2-way image classification set "prepared_data" from GitHub (vk-web06/Project); label vocabulary: HDPE plastic, PET plastic.

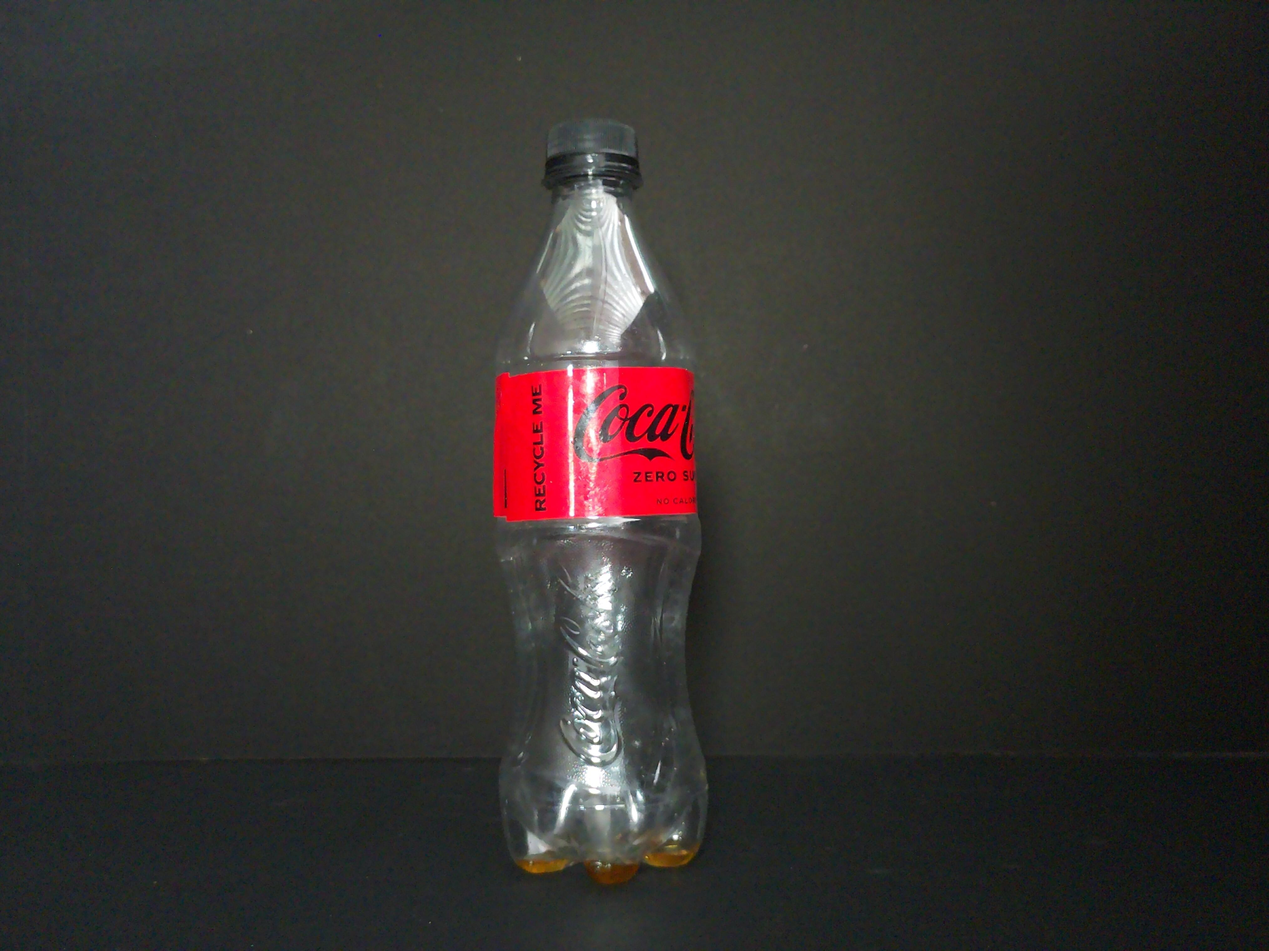
Label: PET plastic

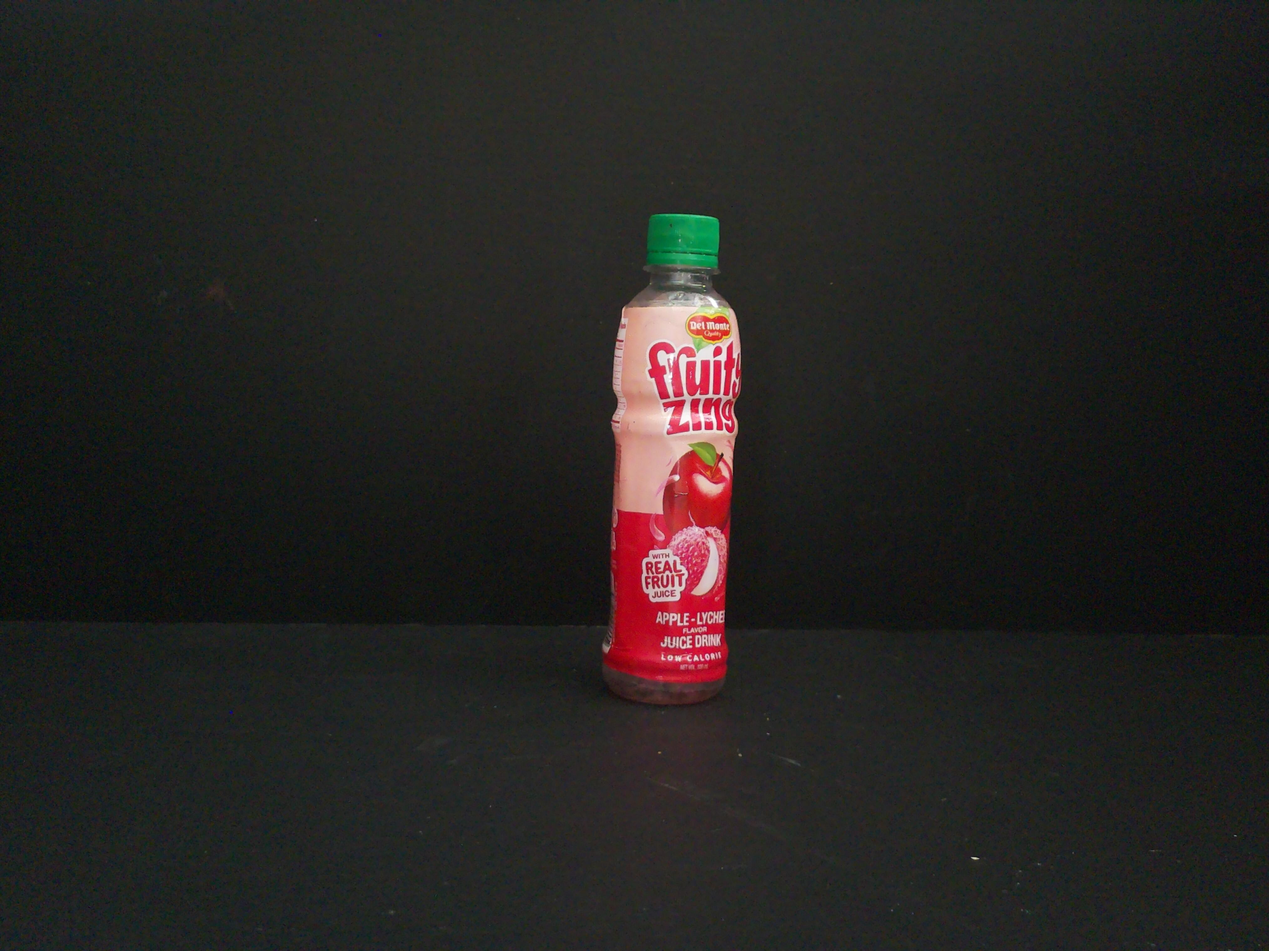
Label: PET plastic

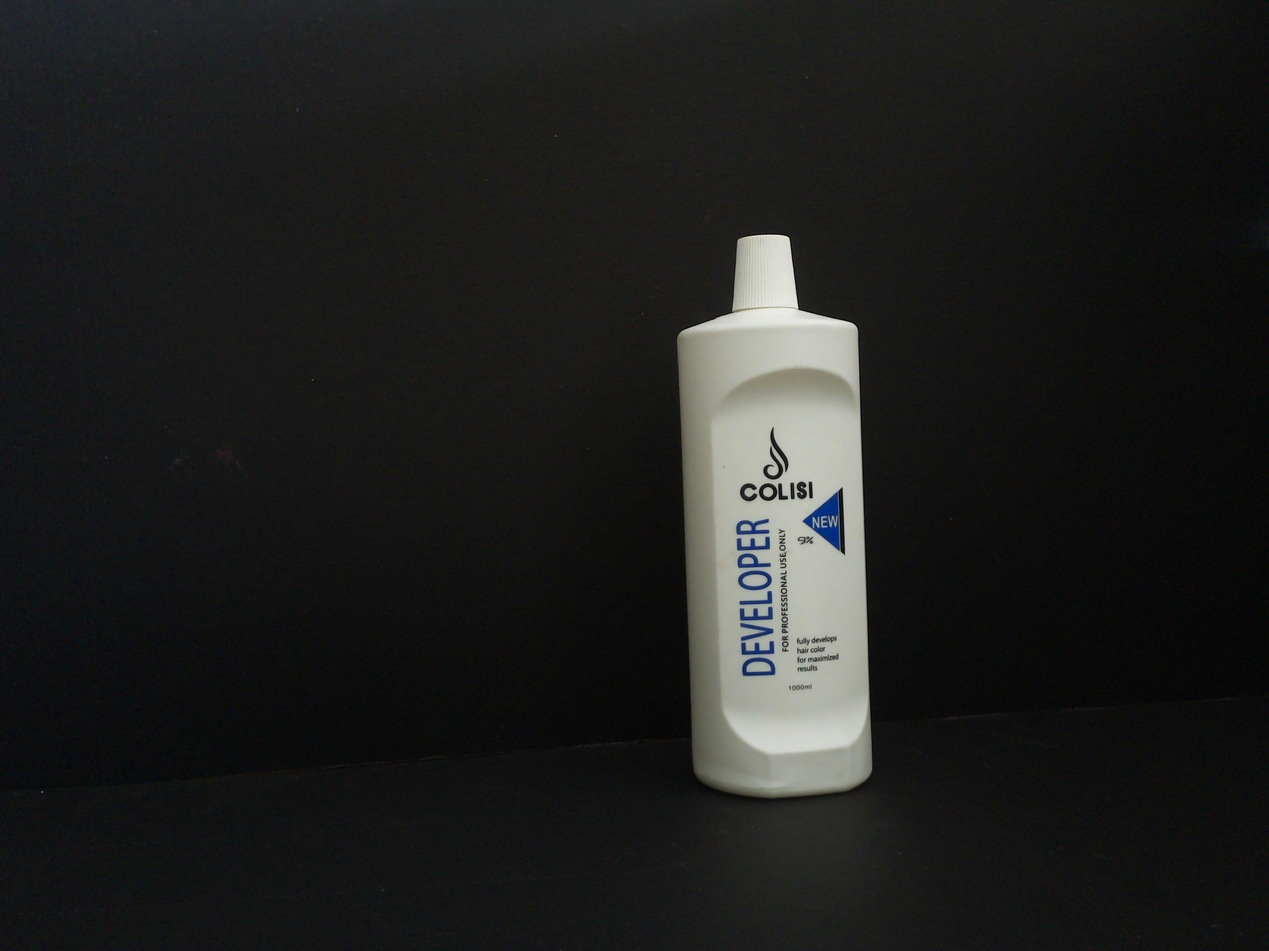
Label: HDPE plastic

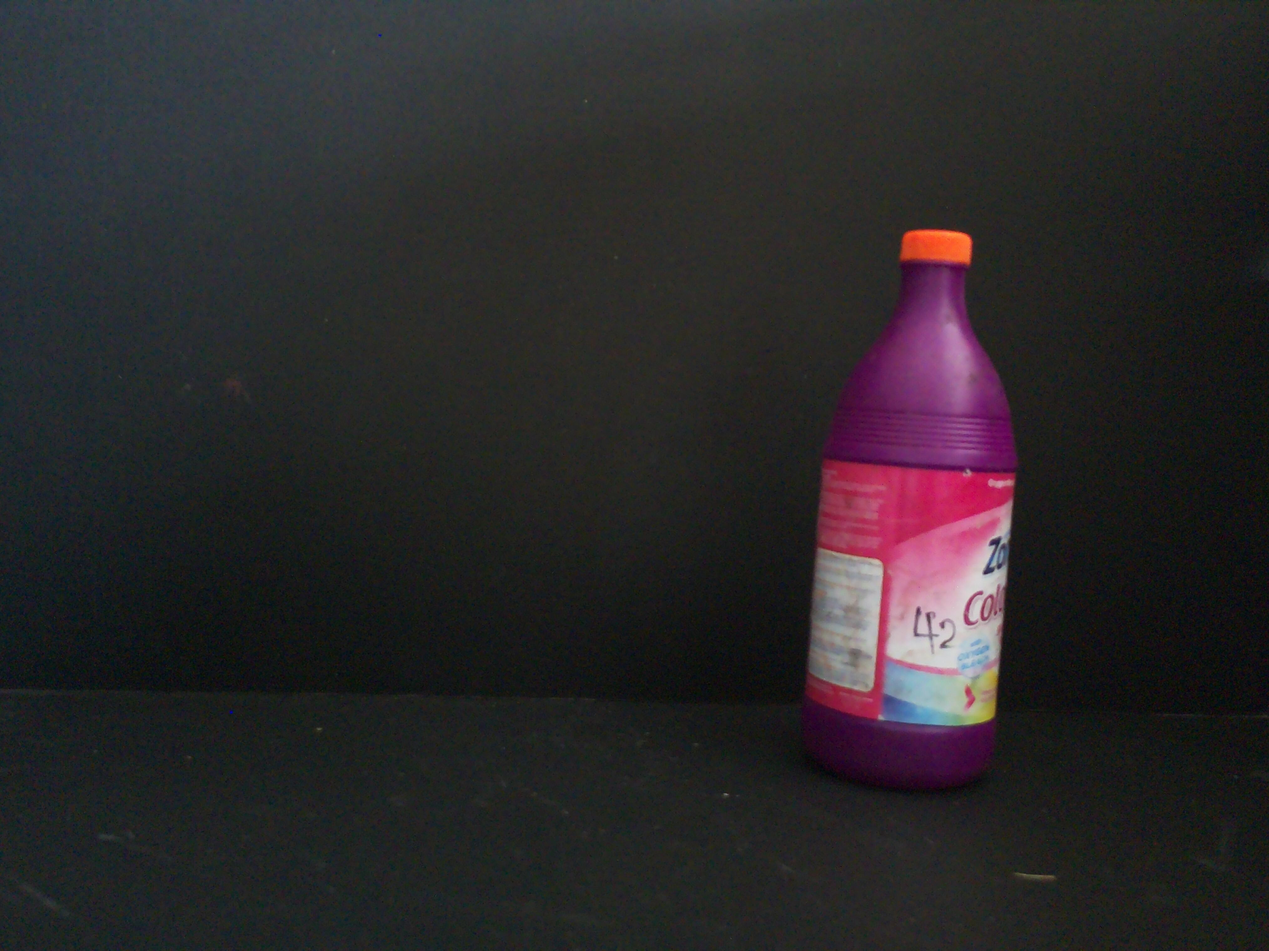
Label: HDPE plastic

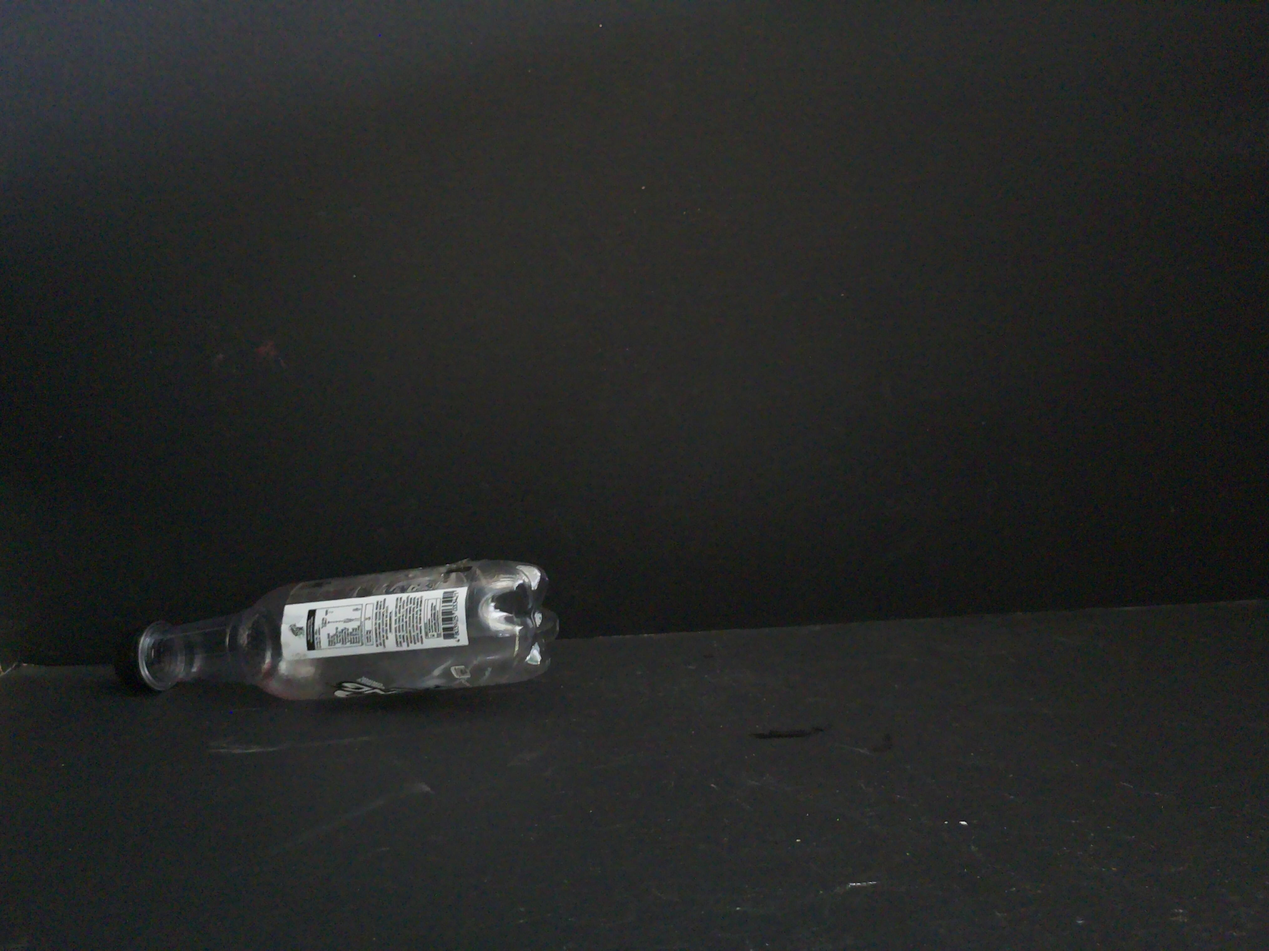
Label: PET plastic

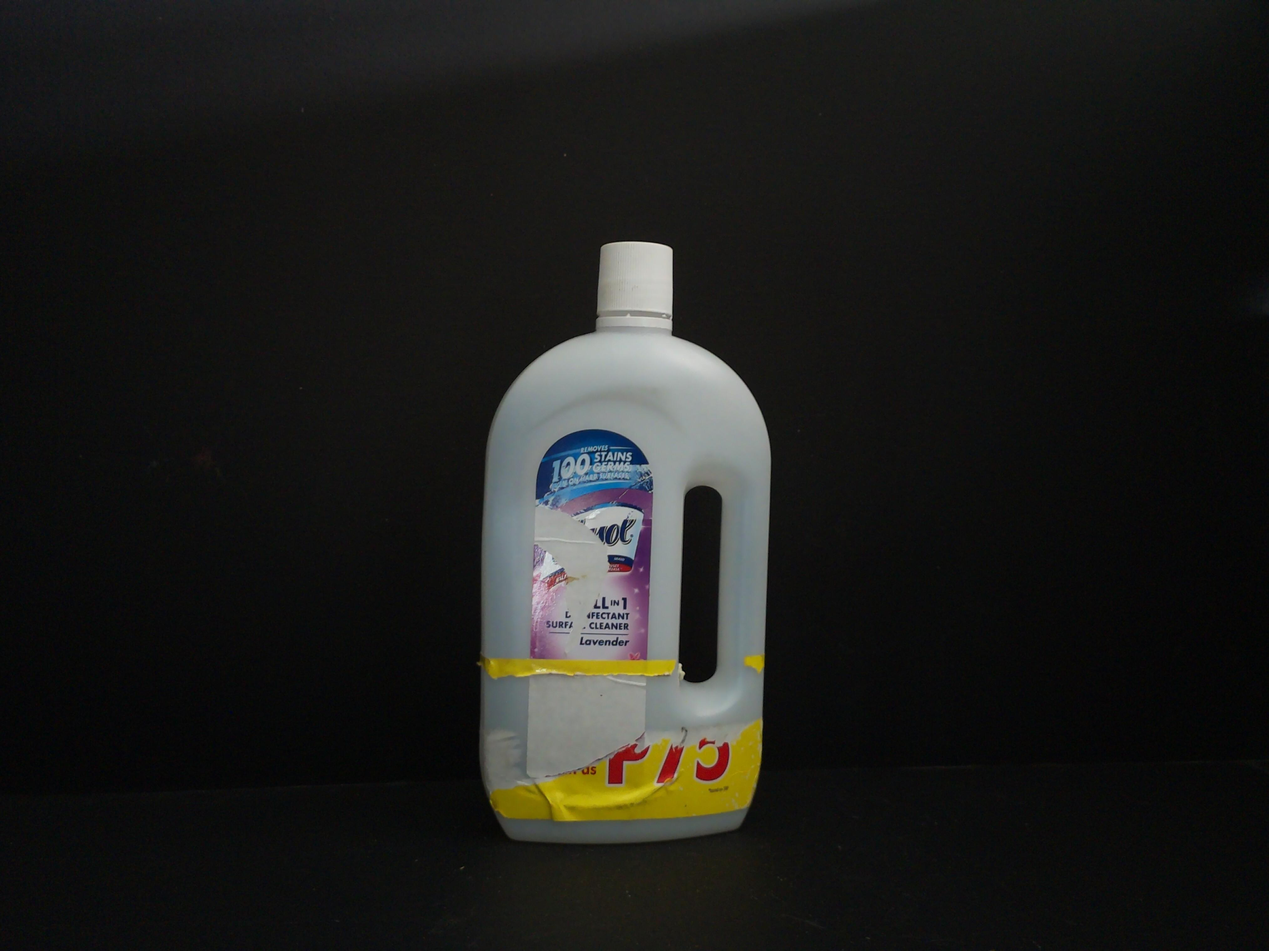
Label: HDPE plastic
